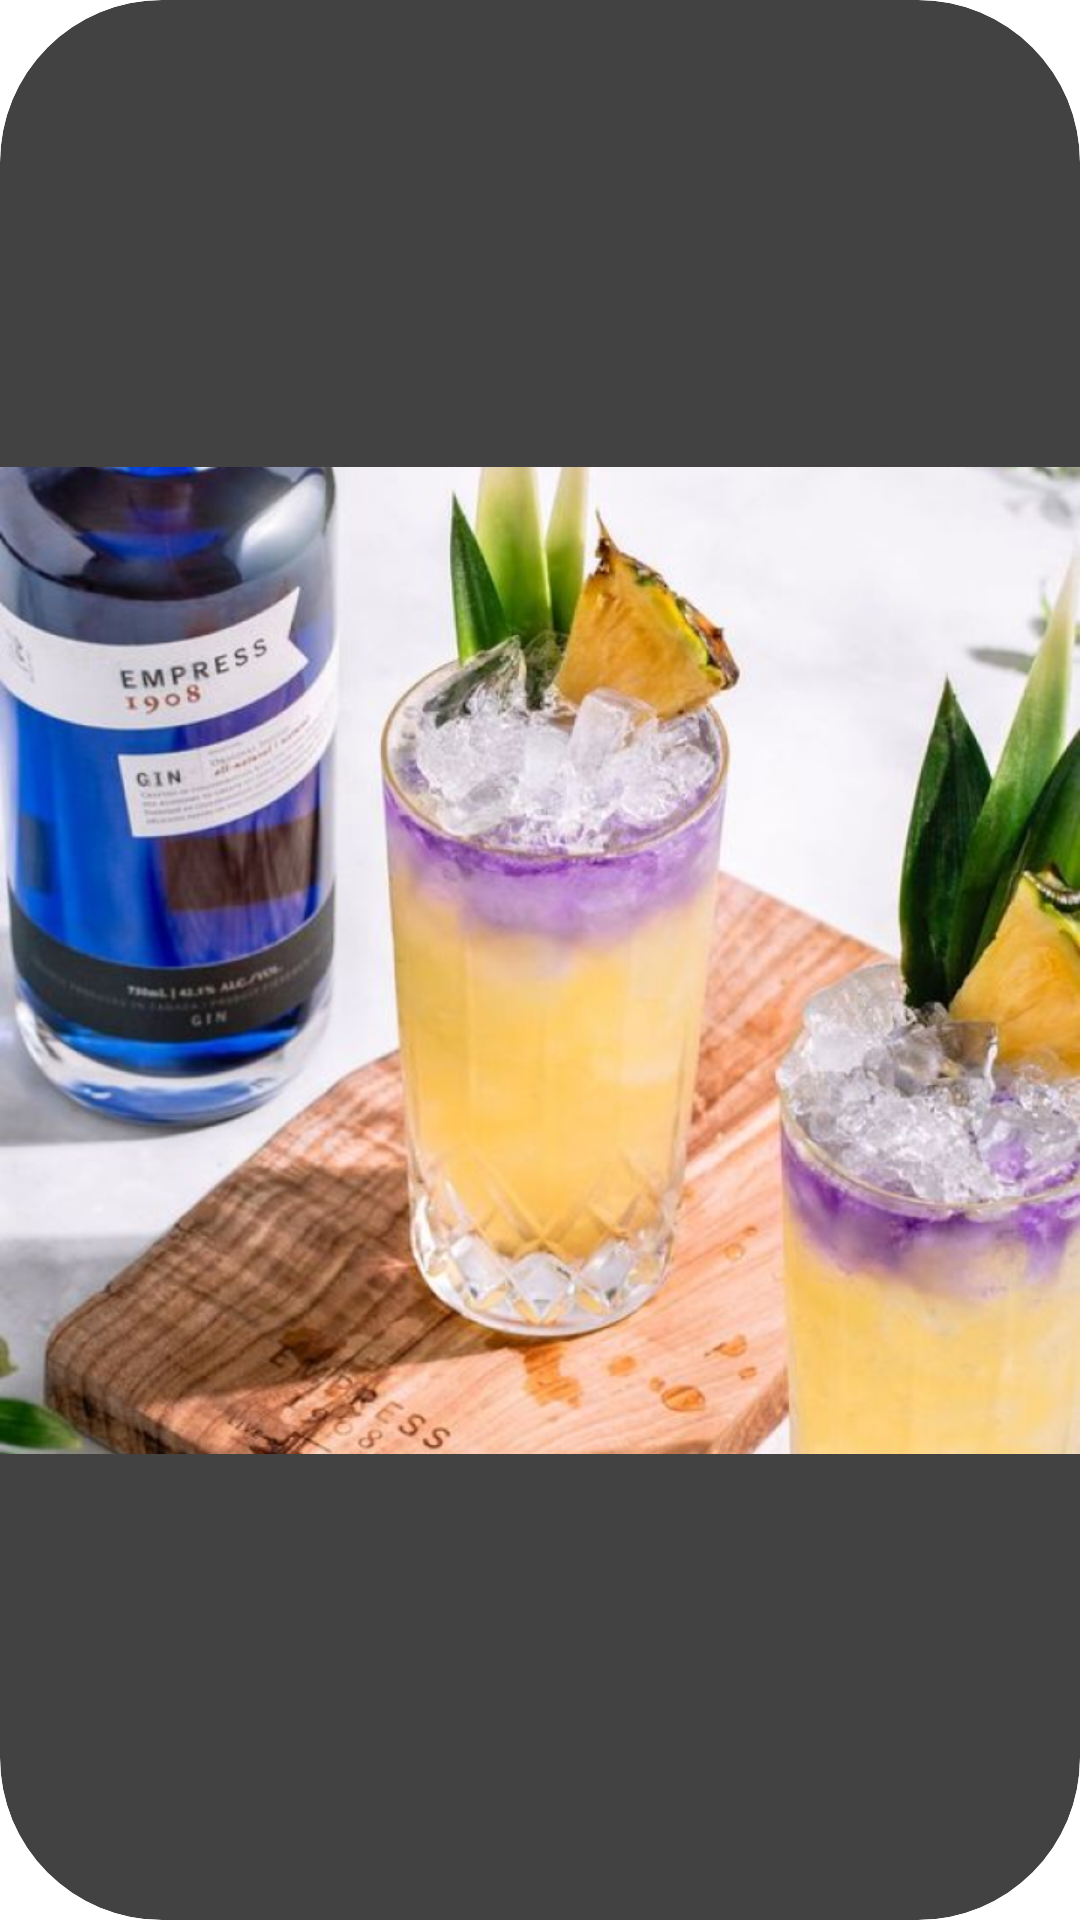

Here is an Android app screen rendered from its layout file. Give the layout XML and the strings, colors and styles it references.
<!-- AndroidManifest.xml: application theme Theme.CocktailBar -->
<!-- res/layout/rv_item_cocktail.xml -->
<?xml version="1.0" encoding="utf-8"?>
<androidx.cardview.widget.CardView xmlns:android="http://schemas.android.com/apk/res/android"
    xmlns:app="http://schemas.android.com/apk/res-auto"
    xmlns:tools="http://schemas.android.com/tools"
    android:layout_width="@dimen/cocktail_card_size"
    android:layout_height="@dimen/cocktail_card_size"
    android:layout_margin="6dp"
    app:cardCornerRadius="54dp"
    app:cardElevation="0dp">

    <ImageView
        android:id="@+id/cocktail_iv"
        android:layout_width="match_parent"
        android:layout_height="match_parent"
        android:importantForAccessibility="no"
        android:scaleType="centerInside"
        android:src="@drawable/cocktail_sample" />

    <TextView
        android:id="@+id/name_tv"
        android:layout_width="wrap_content"
        android:layout_height="wrap_content"
        android:layout_gravity="bottom|center"
        android:layout_marginBottom="30dp"
        android:padding="4dp"
        android:background="@drawable/shape_rad80"
        android:textAppearance="@style/Text.OnCard"
        tools:text="Pink Limonade" />

</androidx.cardview.widget.CardView>
<!-- resources referenced by this layout -->
<resources>
  <dimen name="cocktail_card_size">160dp</dimen>
  <!-- drawable cocktail_sample: png bitmap (drawable, 1041767 bytes) -->
  <style name="Text.OnCard">
          <item name="android:textColor">@color/white</item>
          <item name="android:textSize">18sp</item>
      </style>
  <!-- not gathered from this repository: default colours our renderer supplied (Android Studio template values) -->
  <color name="white">#FFFFFFFF</color>
</resources>
